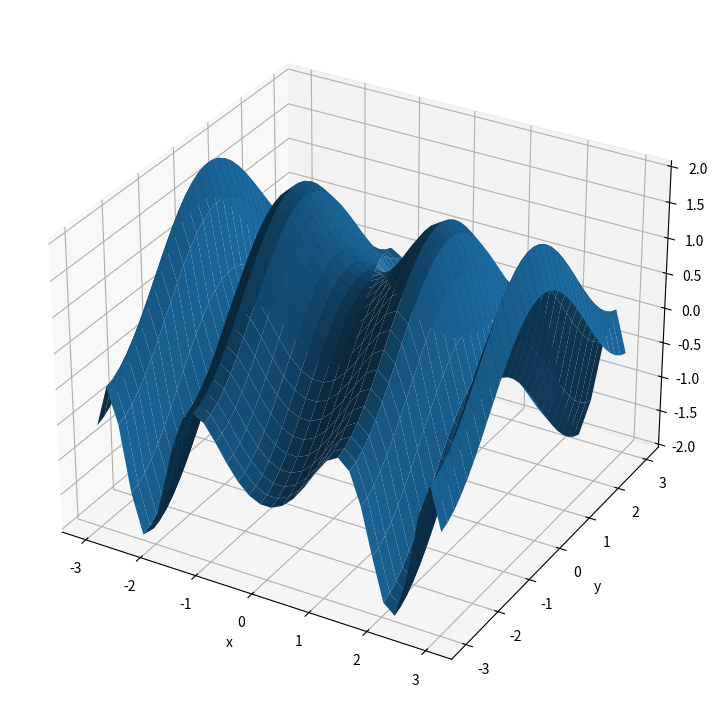

Here is the Python script that generated this plot:
from mpl_toolkits import mplot3d
import numpy as np
import matplotlib.pyplot as plt
 

#dataset
x = np.outer(np.linspace(-3, 3, 32), np.ones(32))
y = x.copy().T
z = (np.sin(x **2) + np.cos(y) )
 
fig = plt.figure(figsize =(14, 9))
ax = plt.axes(projection ='3d')
 
ax.plot_surface(x, y, z)
plt.xlabel("x")
plt.ylabel("y")
plt.show()
